Image classification data set "DeepLearning_data_2type_auto" (poudelef/End-To-End-Pipeline- on GitHub). Class labels (4): CSA, hypopnea, MSA, OSA.

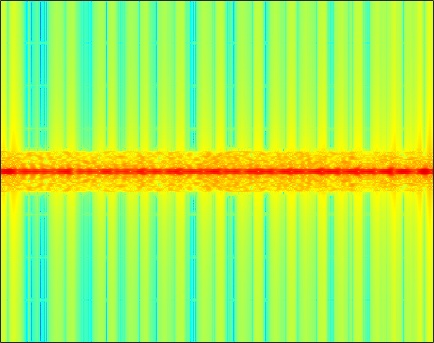
Label: OSA

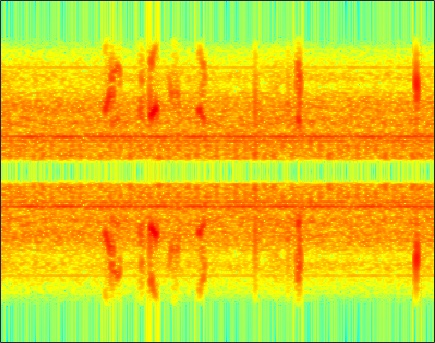
Label: hypopnea

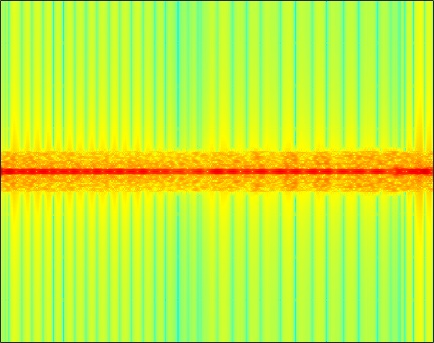
Label: OSA

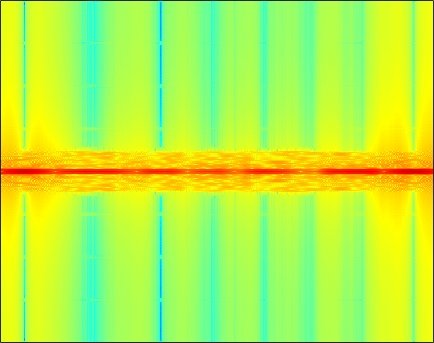
Label: CSA

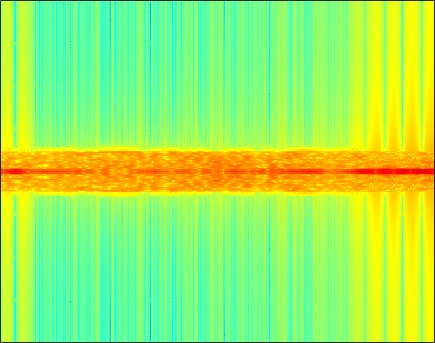
Label: CSA

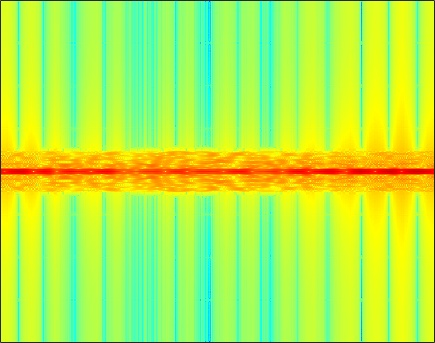
Label: MSA
